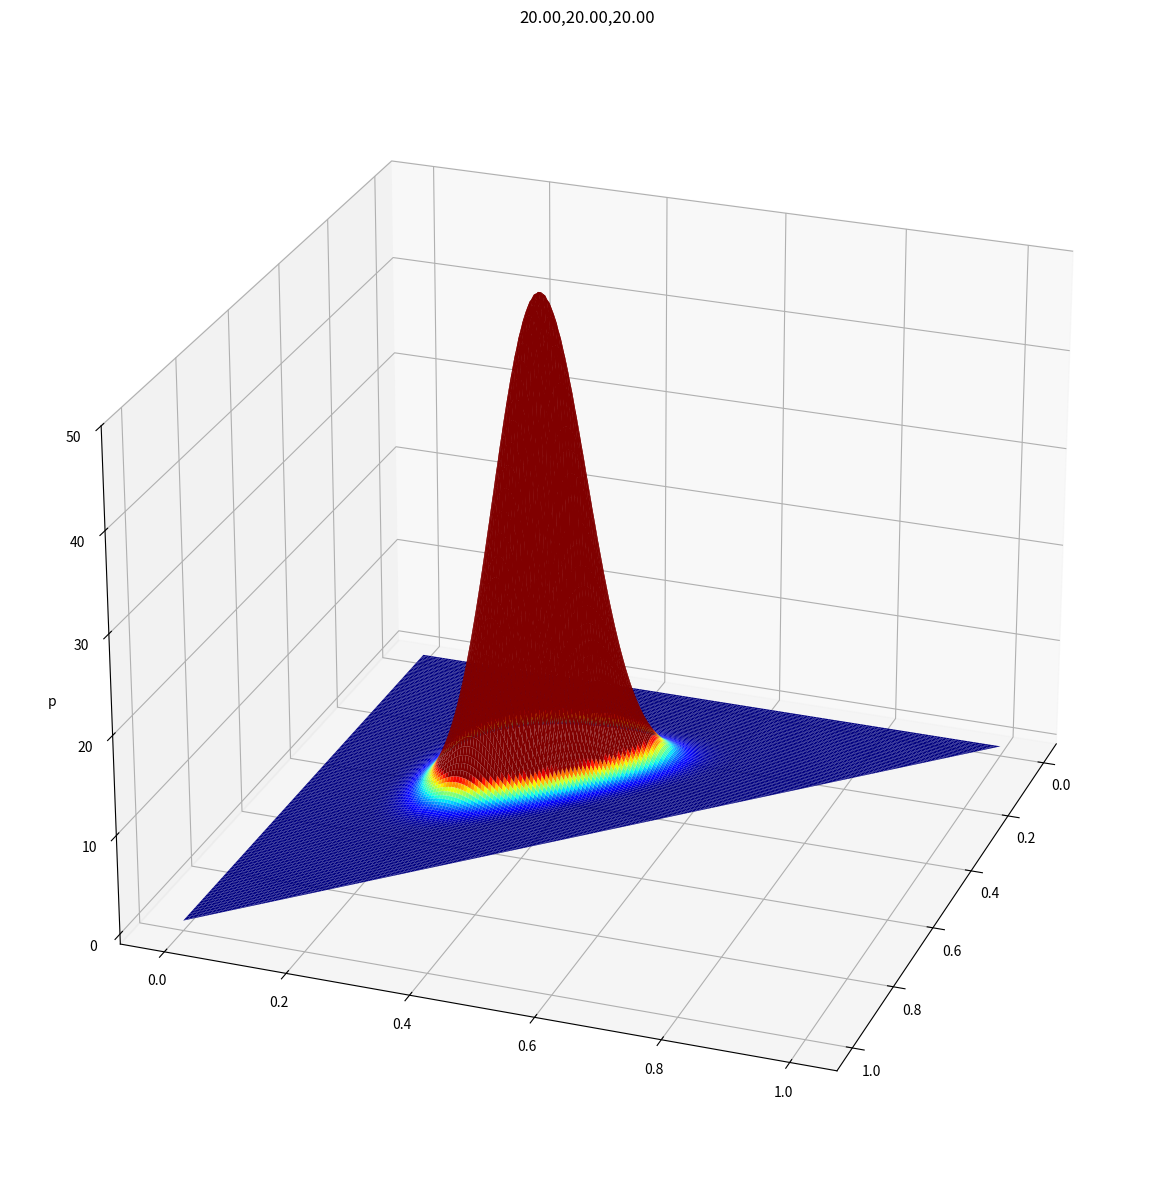

Reproduce this figure in Python. (Note: this script raises an exception after producing the figure.)
import numpy as np
import matplotlib.pyplot as plt
import os

def save_fig(fname):
    figdir = os.path.join(os.environ["PYPROBML"], "figures")
    plt.tight_layout()    
    fullname = os.path.join(figdir, fname)
    print('saving to {}'.format(fullname))
    plt.savefig(fullname)

#from mpl_toolkits.mplot3d import proj3d
from scipy.stats import dirichlet

grain = 200 #how many points along each axis to plot
edgedist = 0.008 #How close to an extreme value of say [1,0,0] are we willing to plot.
weight = np.linspace(0, 1, grain)

#Most extreme corners of the sample space
Corner1 = np.array([1.0 - edgedist*2, edgedist, edgedist])
Corner2 = np.array([edgedist, 1.0 - edgedist*2, edgedist])
Corner3 = np.array([edgedist, edgedist, 1.0 - edgedist*2])

#Probability density function that accepts 2D coordiantes
def dpdf(v1,v2, alphavec):
    if (v1 + v2)>1:
        out = np.nan
    else:
        vec = v1 * Corner1 + v2 * Corner2 + (1.0 - v1 - v2)*Corner3
        out = dirichlet.pdf(vec, alphavec)
    return(out)
    
#Dirichlet parameter
alphas = [ [20,20,20], [3,3,20], [0.1,0.1,0.1] ]
for i in range(len(alphas)):
    alphavec = np.array(alphas[i])
    azim = 20
    probs = np.array([dpdf(v1, v2, alphavec) for v1 in weight for v2 in weight]).reshape(-1,grain)
    
    fig = plt.figure(figsize=(20,15))
    ax = fig.add_subplot(111, projection='3d')
    X,Y = np.meshgrid(weight, weight)
    ax.plot_surface(Y, X, probs, cmap = 'jet', vmin=0, vmax=3,rstride=1,cstride=1, linewidth=0)
    ax.view_init(elev=25, azim=azim)
    ax.set_zlabel('p')
    ttl = ','.join(['{:0.2f}'.format(d) for d in alphavec])
    ax.set_title(ttl)
    alpha = int(np.round(alphavec[0]*10))
    save_fig('dirSimplexAlpha{}.pdf'.format(alpha))
    plt.show()

if 0:
    fig = plt.figure(figsize=(20,15))
    ax = fig.add_subplot(111, projection='3d')
    ax.plot_surface(Y, X, probs, cmap = 'jet', vmin=0, vmax=3,rstride=1,cstride=1, linewidth=0)
    ax.view_init(elev=25, azim=200)
    ax.set_zlabel('p')
    ttl = ','.join(['{:0.2f}'.format(d) for d in alphavec])
    ax.set_title(ttl)
    alpha = np.round(alphavec[0]*10)
    plt.show()
    